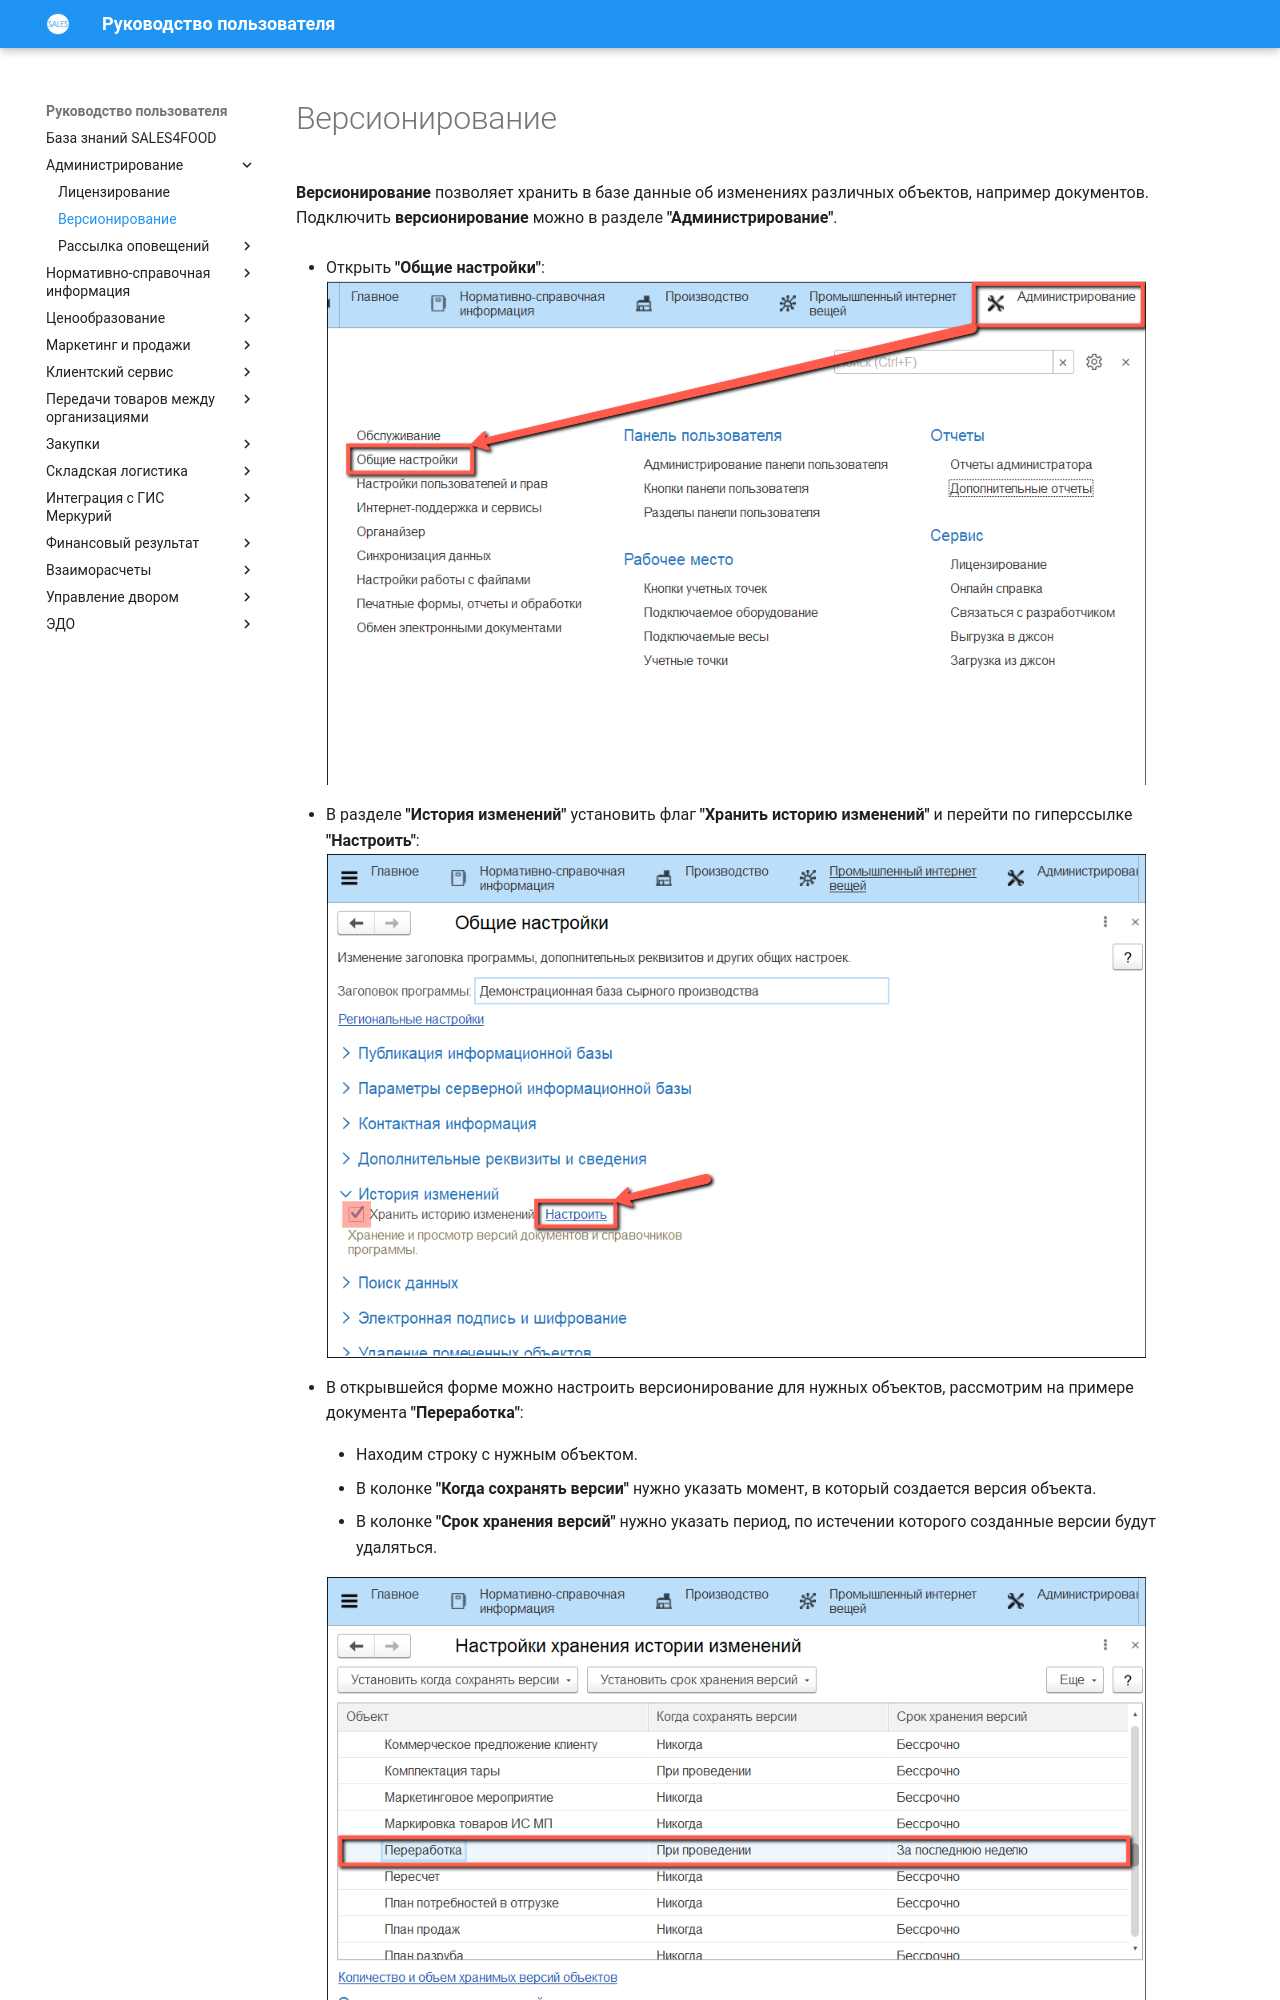

repository: Konstanta-it/sales4food · page: Administration/Versioning/Versioning/index.html · generator: mkdocs

# Версионирование


**Версионирование** позволяет хранить в базе данные об изменениях различных объектов, например документов.
Подключить **версионирование** можно в разделе **"Администрирование"**.

 

 

-   Открыть **"Общие настройки"**:
    ![image-01](Versioning.assets/image-01.png)
    
-   В разделе **"История изменений"** установить флаг **"Хранить историю изменений"** и перейти по гиперссылке **"Настроить"**:
    ![image-02](Versioning.assets/image-02.png)
